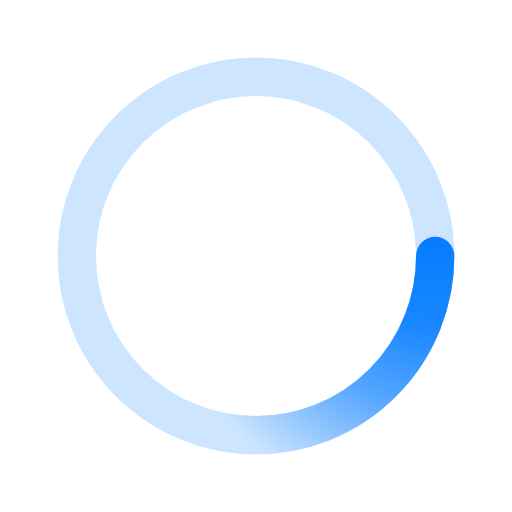
t = 0.00 s
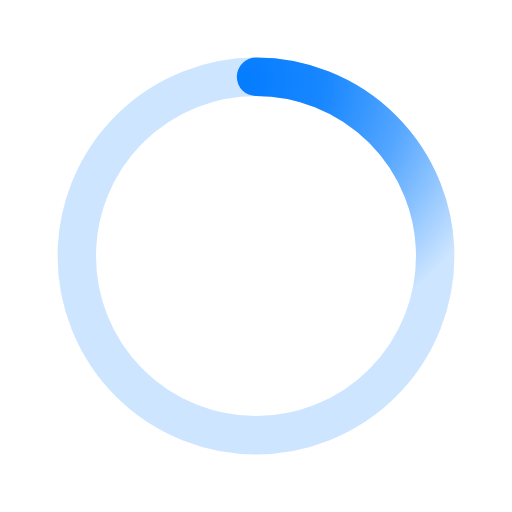
t = 0.50 s
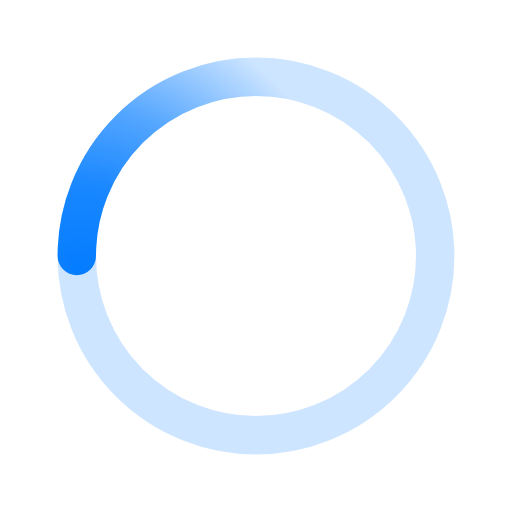
t = 1.00 s
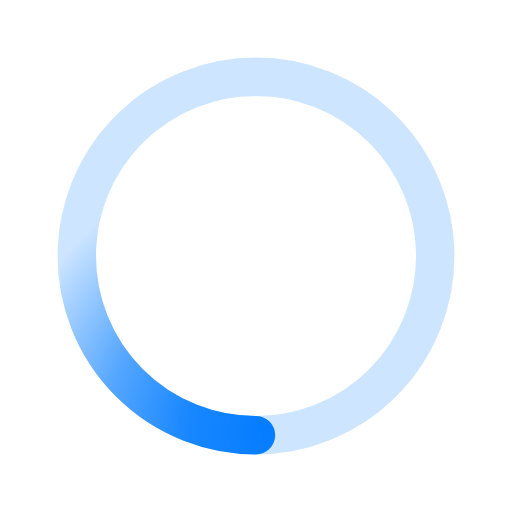
t = 1.50 s

The animated SVG that drew these frames (rendered in a browser with its animation timeline set to each time). Animation: 1 SMIL element (animateTransform=1); one cycle of 2.00 s, repeats indefinitely.

﻿<svg xmlns='http://www.w3.org/2000/svg' viewBox='0 0 200 200'><radialGradient id='a12' cx='.66' fx='.66' cy='.3125' fy='.3125' gradientTransform='scale(1.5)'><stop offset='0' stop-color='#057DFF'></stop><stop offset='.3' stop-color='#057DFF' stop-opacity='.9'></stop><stop offset='.6' stop-color='#057DFF' stop-opacity='.6'></stop><stop offset='.8' stop-color='#057DFF' stop-opacity='.3'></stop><stop offset='1' stop-color='#057DFF' stop-opacity='0'></stop></radialGradient><circle transform-origin='center' fill='none' stroke='url(#a12)' stroke-width='15' stroke-linecap='round' stroke-dasharray='200 1000' stroke-dashoffset='0' cx='100' cy='100' r='70'><animateTransform type='rotate' attributeName='transform' calcMode='spline' dur='2' values='360;0' keyTimes='0;1' keySplines='0 0 1 1' repeatCount='indefinite'></animateTransform></circle><circle transform-origin='center' fill='none' opacity='.2' stroke='#057DFF' stroke-width='15' stroke-linecap='round' cx='100' cy='100' r='70'></circle></svg>